The GitHub repository Robinbux/Skin-Lesion-Cancer-classification contains a labelled image folder "data" with 2 categories: benign lesion hair removed, malignant lesion hair removed. Examples follow, each with its label.

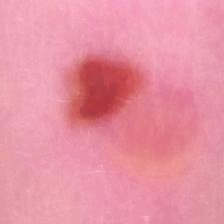
Label: benign lesion hair removed

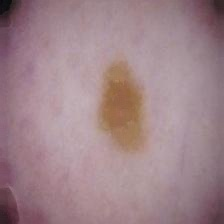
Label: malignant lesion hair removed

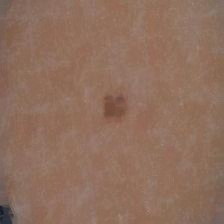
Label: benign lesion hair removed

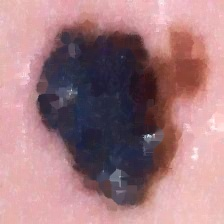
Label: malignant lesion hair removed

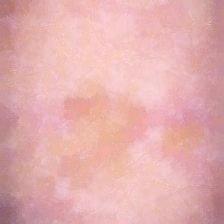
Label: benign lesion hair removed

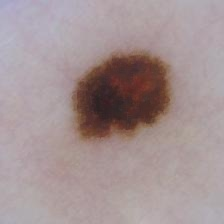
Label: malignant lesion hair removed
